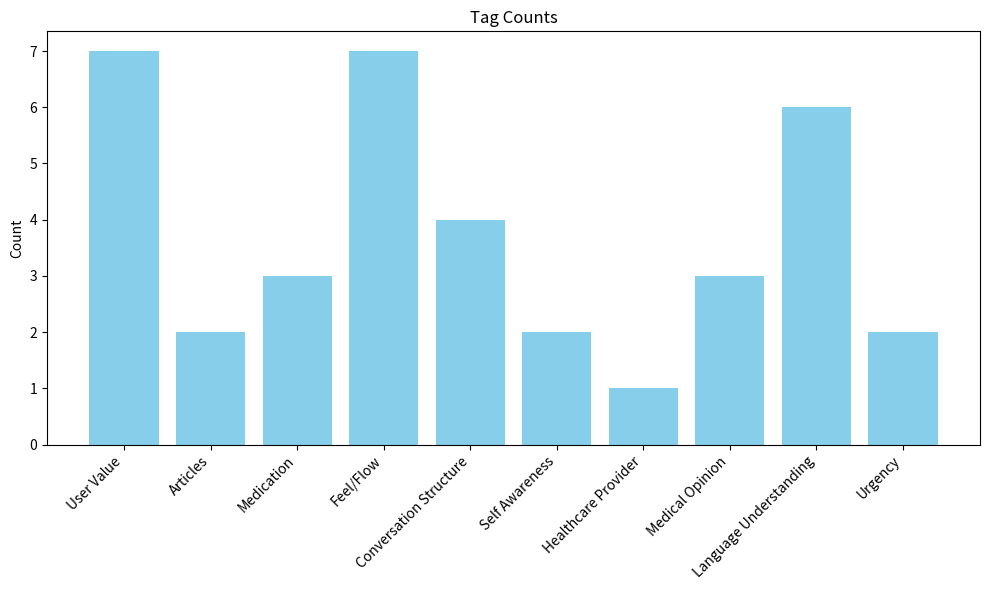

Generate this figure with matplotlib:
"""Script to plot the counts for each tag in the collection of conversations wtih potential issues."""

from collections import Counter

# Raw text data
data = '''User Value
Articles, User Value
Medication, User Value
Feel/Flow, User Value
Feel/Flow, Conversation Structure
Self Awareness
Medication
Conversation Structure

Healthcare Provider
Feel/Flow
Conversation Structure
Medical Opinion
Language Understanding
Feel/Flow, User Value
Conversation Structure, Feel/Flow
Language Understanding
Medical Opinion, Urgency
Self Awareness
User Value, Language Understanding
Language Understanding
Medication, Language Understanding
Articles
Urgency, Medical Opinion
User Value
Feel/Flow
Feel/Flow, Language Understanding'''

# Split into lines and then split tags by comma
tags = [tag.strip() for line in data.split('\n') for tag in line.split(',') if tag]

# Count tag occurrences
tag_counts = Counter(tags)

# Print counts
for tag, count in tag_counts.items():
    print(f"{tag}: {count}")

# Optional: Quick plot
import matplotlib.pyplot as plt

plt.figure(figsize=(10, 6))
plt.bar(tag_counts.keys(), tag_counts.values(), color="skyblue")
plt.xticks(rotation=45, ha="right")
plt.title("Tag Counts")
plt.ylabel("Count")
plt.tight_layout()
plt.show()
